Run: headless pygame with SDL's dummy video driver; simulated clock (each Clock.tick advances the game by its frame time, no real sleeping); random seed 0; keys injected as events and as key.get_pressed() state; no mouse input.
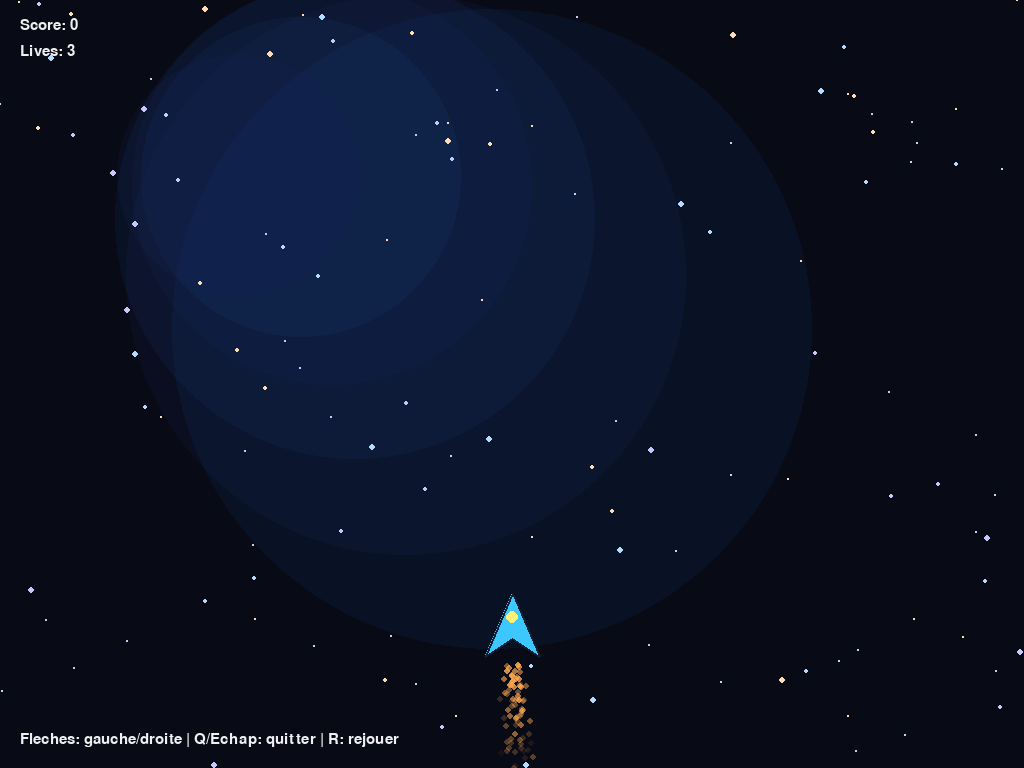
Frame 1 of 4 · flips 1–60 · no input
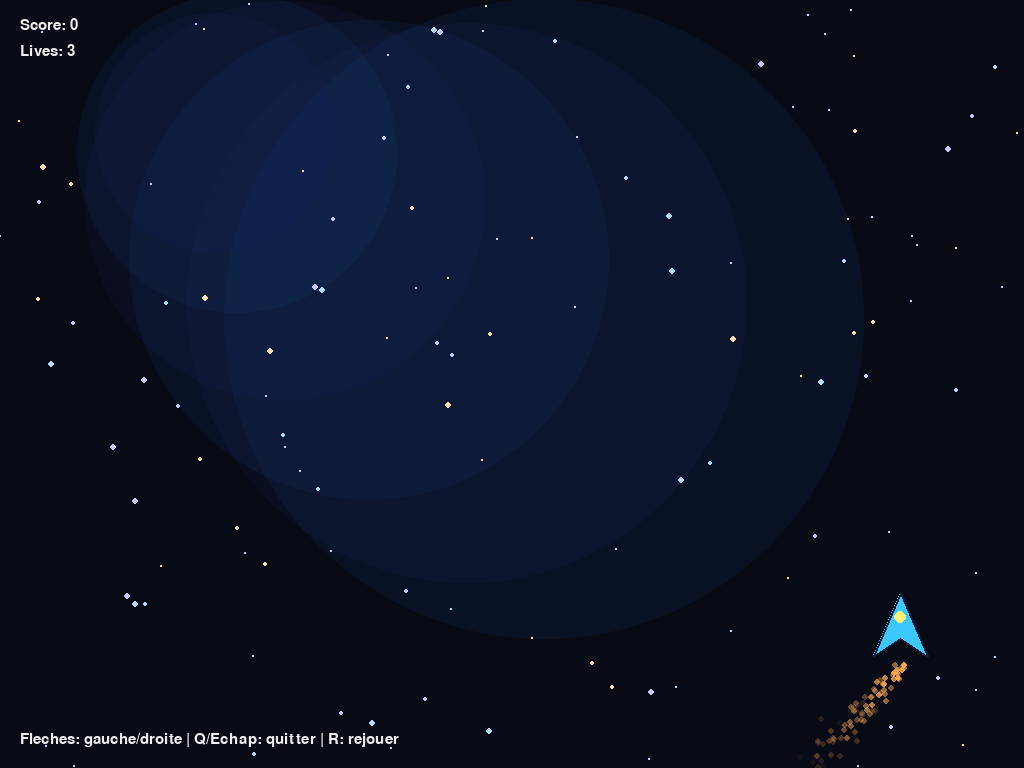
Frame 2 of 4 · flips 61–180 · tapped SPACE, RETURN · held RIGHT (→), D
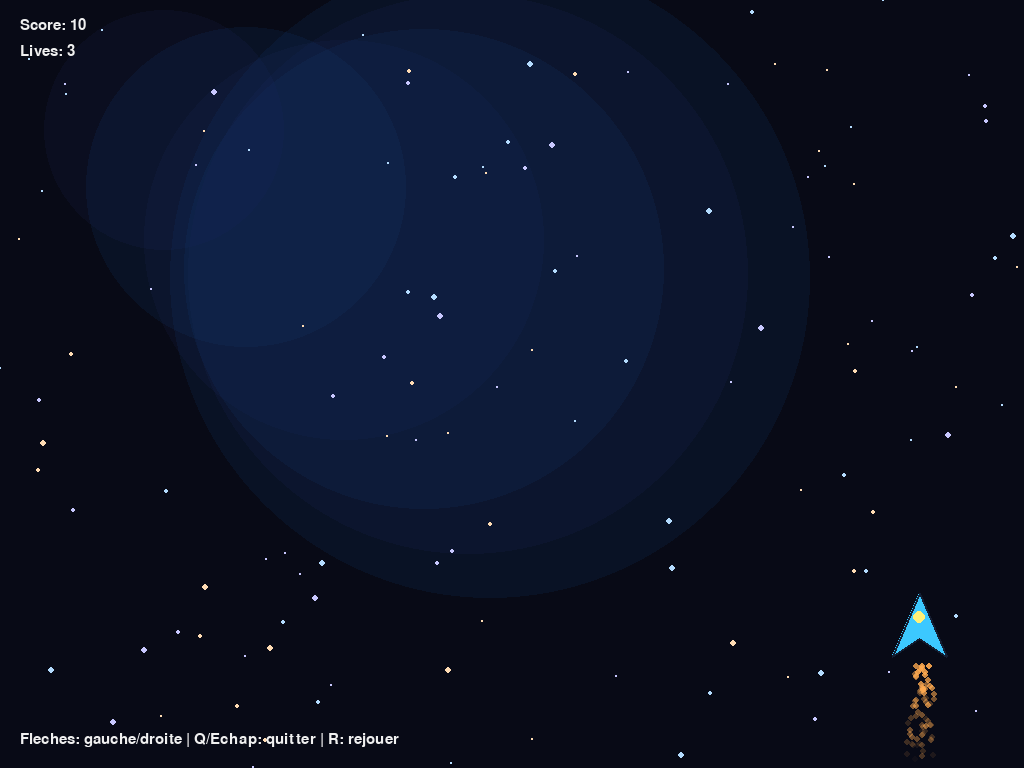
Frame 3 of 4 · flips 181–300 · held DOWN (↓), S
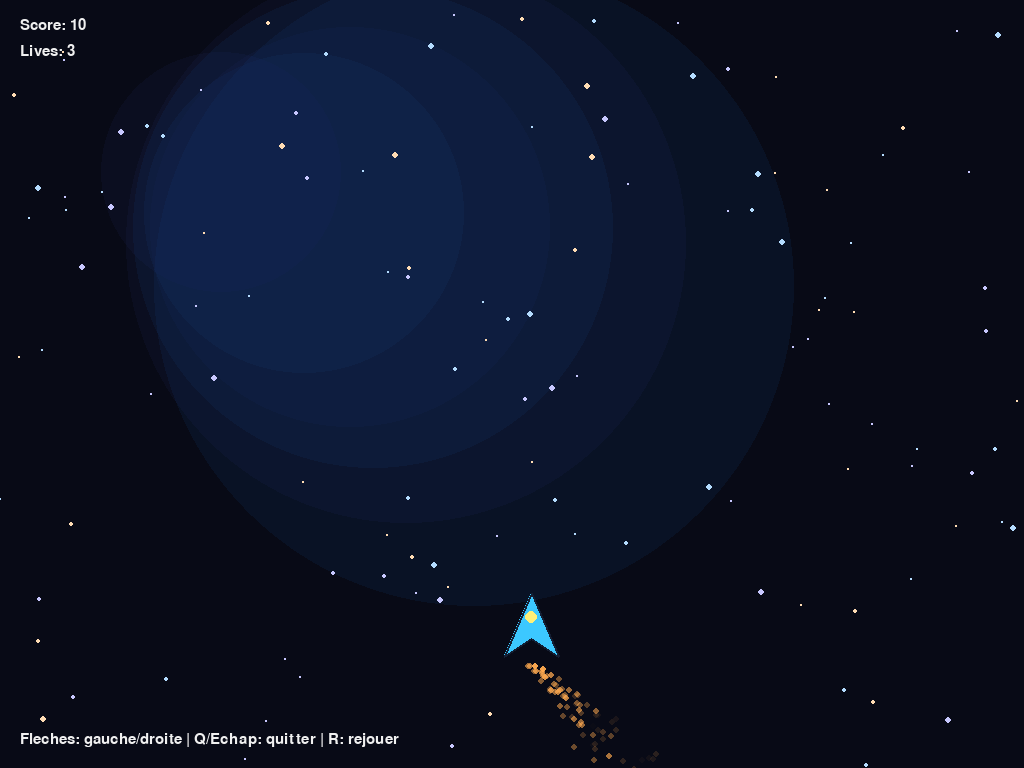
Frame 4 of 4 · flips 301–420 · held LEFT (←), A, UP (↑), W

The pygame program that drew these frames:

import os
import sys
import random
import time
import math

try:
    import pygame
except Exception as exc:
    print("Pygame introuvable. Installez python3-pygame.")
    print(exc)
    sys.exit(1)

WIDTH = 1280
HEIGHT = 1024
FPS = 60

SHIP_W = 60
SHIP_H = 70
SHIP_SPEED = 10
SHIP_ACCEL = 0.6
SHIP_DRAG = 0.85

ASTEROID_MIN = 18
ASTEROID_MAX = 52
ASTEROID_SPEED_MIN = 3.0
ASTEROID_SPEED_MAX = 8.0
SPAWN_MS = 420

BG_COLOR = (8, 10, 22)
NEBULA_COLOR_1 = (30, 40, 90)
NEBULA_COLOR_2 = (18, 60, 120)
STAR_COLORS = [(200, 200, 255), (180, 220, 255), (255, 220, 180)]
SHIP_COLOR = (60, 200, 255)
SHIP_ACCENT = (255, 240, 120)
ASTEROID_COLOR = (140, 140, 160)
TEXT_COLOR = (240, 240, 240)
WARN_COLOR = (255, 140, 120)


def clamp(value, low, high):
    return max(low, min(high, value))


def reset_state(width, height):
    return {
        "x": width // 2,
        "y": height - 140,
        "vx": 0.0,
        "asteroids": [],
        "particles": [],
        "score": 0,
        "lives": 3,
        "alive": True,
        "start": time.time(),
        "hit_flash": 0.0,
    }


def make_starfield(width, height):
    layers = []
    for count, speed, radius in [(60, 0.8, 1), (40, 1.4, 2), (24, 2.0, 3)]:
        stars = []
        for _ in range(count):
            stars.append({
                "x": random.randint(0, width),
                "y": random.randint(0, height),
                "speed": speed + random.random() * 0.6,
                "r": radius,
                "color": random.choice(STAR_COLORS),
            })
        layers.append(stars)
    return layers


def spawn_asteroid(width):
    radius = random.randint(ASTEROID_MIN, ASTEROID_MAX)
    x = random.randint(radius, width - radius)
    y = -radius * 2
    speed = random.uniform(ASTEROID_SPEED_MIN, ASTEROID_SPEED_MAX)
    drift = random.uniform(-0.5, 0.5)
    return {
        "x": float(x),
        "y": float(y),
        "r": radius,
        "speed": speed,
        "drift": drift,
        "spin": random.uniform(-1.5, 1.5),
        "angle": random.random() * 360.0,
        "craters": [
            (random.uniform(-0.4, 0.4), random.uniform(-0.4, 0.4), random.uniform(0.15, 0.35))
            for _ in range(random.randint(2, 5))
        ],
    }


def add_thruster_particles(state):
    for _ in range(3):
        state["particles"].append({
            "x": state["x"] + random.uniform(-8, 8),
            "y": state["y"] + SHIP_H * 0.45,
            "vx": random.uniform(-0.6, 0.6),
            "vy": random.uniform(2.5, 5.0),
            "life": random.uniform(0.3, 0.6),
        })


def add_explosion_particles(state, x, y):
    for _ in range(40):
        angle = random.random() * 6.283
        speed = random.uniform(2.0, 6.0)
        state["particles"].append({
            "x": x,
            "y": y,
            "vx": speed * math.cos(angle),
            "vy": speed * math.sin(angle),
            "life": random.uniform(0.6, 1.1),
        })


def draw_ship(screen, x, y, invuln=False):
    points = [
        (x, y - SHIP_H * 0.5),
        (x - SHIP_W * 0.45, y + SHIP_H * 0.4),
        (x, y + SHIP_H * 0.15),
        (x + SHIP_W * 0.45, y + SHIP_H * 0.4),
    ]
    color = SHIP_COLOR if not invuln else (100, 255, 220)
    pygame.draw.polygon(screen, color, points)
    pygame.draw.polygon(screen, (20, 30, 50), points, 2)
    pygame.draw.circle(screen, SHIP_ACCENT, (int(x), int(y - SHIP_H * 0.15)), 6)


def draw_asteroid(screen, asteroid):
    pygame.draw.circle(screen, ASTEROID_COLOR, (int(asteroid["x"]), int(asteroid["y"])), asteroid["r"])
    for cx, cy, cr in asteroid["craters"]:
        pygame.draw.circle(
            screen,
            (110, 110, 130),
            (int(asteroid["x"] + cx * asteroid["r"]), int(asteroid["y"] + cy * asteroid["r"])),
            int(asteroid["r"] * cr),
            1,
        )


def draw_nebula(screen, width, height, t):
    for i in range(6):
        r = 120 + i * 40
        x = int(width * 0.2 + (i * 60) + 40 * math.sin(t + i))
        y = int(height * 0.2 + (i * 30) + 30 * math.cos(t * 0.8 + i))
        color = NEBULA_COLOR_1 if i % 2 == 0 else NEBULA_COLOR_2
        surface = pygame.Surface((r * 2, r * 2), pygame.SRCALPHA)
        pygame.draw.circle(surface, (*color, 40), (r, r), r)
        screen.blit(surface, (x - r, y - r))


def main():
    pygame.init()
    global WIDTH, HEIGHT
    info = pygame.display.Info()
    WIDTH = int(os.getenv("ARCADE_WIDTH", info.current_w or WIDTH))
    HEIGHT = int(os.getenv("ARCADE_HEIGHT", info.current_h or HEIGHT))
    fullscreen = os.getenv("ARCADE_FULLSCREEN", "1") == "1"
    flags = pygame.FULLSCREEN if fullscreen else 0
    screen = pygame.display.set_mode((WIDTH, HEIGHT), flags)
    pygame.display.set_caption("NebulaRun")
    clock = pygame.time.Clock()

    font = pygame.font.SysFont("Arial", 22)
    big = pygame.font.SysFont("Arial", 48)

    state = reset_state(WIDTH, HEIGHT)
    star_layers = make_starfield(WIDTH, HEIGHT)
    pygame.time.set_timer(pygame.USEREVENT + 1, SPAWN_MS)

    running = True
    t = 0.0
    while running:
        dt = clock.tick(FPS) / 1000.0
        t += dt
        for event in pygame.event.get():
            if event.type == pygame.QUIT:
                running = False
            elif event.type == pygame.KEYDOWN:
                if event.key in (pygame.K_ESCAPE, pygame.K_q):
                    running = False
                if not state["alive"] and event.key == pygame.K_r:
                    state = reset_state(WIDTH, HEIGHT)
            elif event.type == pygame.USEREVENT + 1 and state["alive"]:
                state["asteroids"].append(spawn_asteroid(WIDTH))

        keys = pygame.key.get_pressed()
        if state["alive"]:
            if keys[pygame.K_LEFT]:
                state["vx"] -= SHIP_ACCEL
            if keys[pygame.K_RIGHT]:
                state["vx"] += SHIP_ACCEL
            state["vx"] *= SHIP_DRAG
            state["vx"] = clamp(state["vx"], -SHIP_SPEED, SHIP_SPEED)
            state["x"] += state["vx"]
            state["x"] = clamp(state["x"], SHIP_W * 0.6, WIDTH - SHIP_W * 0.6)
            add_thruster_particles(state)

        if state["alive"]:
            for asteroid in state["asteroids"]:
                asteroid["y"] += asteroid["speed"]
                asteroid["x"] += asteroid["drift"]
                asteroid["angle"] += asteroid["spin"]
            state["asteroids"] = [a for a in state["asteroids"] if a["y"] < HEIGHT + 120]

            ship_radius = SHIP_W * 0.35
            for asteroid in state["asteroids"]:
                dx = asteroid["x"] - state["x"]
                dy = asteroid["y"] - state["y"]
                if dx * dx + dy * dy < (asteroid["r"] + ship_radius) ** 2:
                    state["lives"] -= 1
                    state["hit_flash"] = 0.6
                    if state["lives"] <= 0:
                        state["alive"] = False
                    else:
                        state["asteroids"].remove(asteroid)
                    break

            state["score"] = int(time.time() - state["start"]) * 10

        for star_layer in star_layers:
            for star in star_layer:
                star["y"] += star["speed"]
                if star["y"] > HEIGHT + 10:
                    star["y"] = -10
                    star["x"] = random.randint(0, WIDTH)

        for particle in state["particles"]:
            particle["x"] += particle["vx"]
            particle["y"] += particle["vy"]
            particle["life"] -= dt
        state["particles"] = [p for p in state["particles"] if p["life"] > 0]

        if state["hit_flash"] > 0:
            state["hit_flash"] = max(0.0, state["hit_flash"] - dt)

        screen.fill(BG_COLOR)
        draw_nebula(screen, WIDTH, HEIGHT, t)

        for star_layer in star_layers:
            for star in star_layer:
                pygame.draw.circle(screen, star["color"], (int(star["x"]), int(star["y"])), star["r"])

        for particle in state["particles"]:
            alpha = int(255 * (particle["life"] / 0.6))
            surf = pygame.Surface((6, 6), pygame.SRCALPHA)
            pygame.draw.circle(surf, (255, 170, 80, alpha), (3, 3), 3)
            screen.blit(surf, (particle["x"], particle["y"]))

        for asteroid in state["asteroids"]:
            draw_asteroid(screen, asteroid)

        draw_ship(screen, state["x"], state["y"], invuln=state["hit_flash"] > 0)

        score_text = font.render(f"Score: {state['score']}", True, TEXT_COLOR)
        lives_text = font.render(f"Lives: {state['lives']}", True, TEXT_COLOR)
        screen.blit(score_text, (20, 18))
        screen.blit(lives_text, (20, 44))

        hint = font.render("Fleches: gauche/droite | Q/Echap: quitter | R: rejouer", True, TEXT_COLOR)
        screen.blit(hint, (20, HEIGHT - 36))

        if state["hit_flash"] > 0:
            flash = pygame.Surface((WIDTH, HEIGHT), pygame.SRCALPHA)
            pygame.draw.rect(flash, (*WARN_COLOR, 60), flash.get_rect())
            screen.blit(flash, (0, 0))

        if not state["alive"]:
            msg = big.render("GAME OVER", True, TEXT_COLOR)
            screen.blit(msg, (WIDTH // 2 - msg.get_width() // 2, HEIGHT // 2 - 70))
            sub = font.render("Appuie sur R pour rejouer", True, TEXT_COLOR)
            screen.blit(sub, (WIDTH // 2 - sub.get_width() // 2, HEIGHT // 2 - 20))

        pygame.display.flip()

    pygame.quit()


if __name__ == "__main__":
    main()
